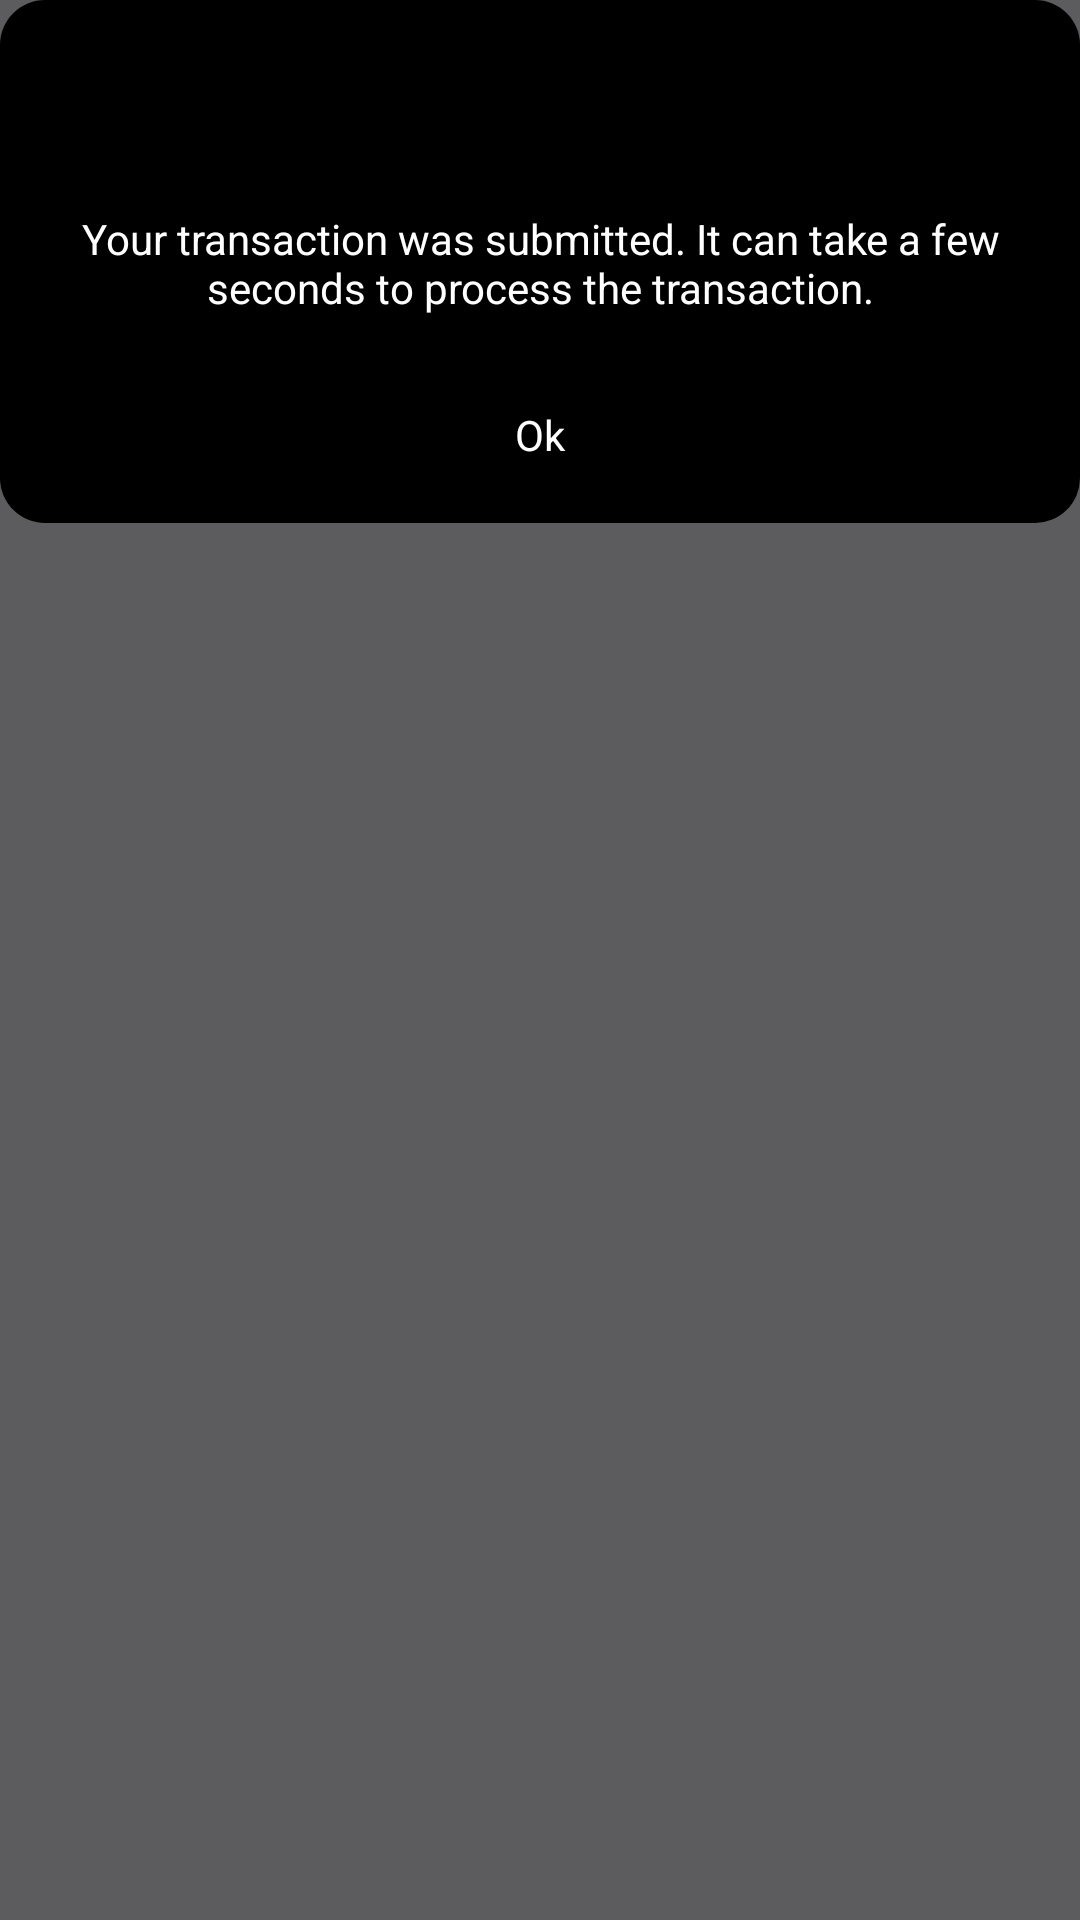

Here is an Android app screen rendered from its layout file. Give the layout XML and the strings, colors and styles it references.
<!-- AndroidManifest.xml: application theme AppTheme -->
<!-- res/layout/send_completed_dialog_fragment.xml -->
<?xml version="1.0" encoding="utf-8"?>
<RelativeLayout xmlns:android="http://schemas.android.com/apk/res/android"
    xmlns:app="http://schemas.android.com/apk/res-auto"
    xmlns:aapt="http://schemas.android.com/aapt"
    android:layout_width="match_parent"
    android:layout_height="wrap_content"
    android:layout_centerHorizontal="true"
    android:layout_margin="100dp"
    android:background="@color/colorCommon10">

    <ScrollView
        android:layout_width="match_parent"
        android:layout_height="wrap_content">

        <LinearLayout
            android:layout_width="match_parent"
            android:layout_height="wrap_content"
            android:gravity="center_horizontal|center_vertical"
            android:background="@drawable/message_container"
            android:orientation="vertical">

            <ImageView
                android:layout_margin="10dp"
                android:layout_width="50dp"
                android:layout_height="50dp"
                android:background="@drawable/img_right" />

            <TextView
                android:layout_width="match_parent"
                android:layout_height="wrap_content"
                android:layout_marginBottom="10dp"
                android:textAlignment="center"
                android:textColor="@color/colorCommon7"
                android:background="@color/colorCommon6"
                android:text="@string/send_transaction_send_message_description"/>

            <TextView
                android:id="@+id/textView_send_completed_alert_dialog_ok"
                android:layout_width="match_parent"
                android:layout_height="wrap_content"
                android:padding="20dp"
                android:text="@string/testnet_coins_dialog_ok"
                android:textColor="@color/colorCommon7"
                android:textAlignment="center"
                android:background="@drawable/image_selector" />

        </LinearLayout>

    </ScrollView>

</RelativeLayout>
<!-- resources referenced by this layout -->
<resources>
  <color name="colorCommon10">#5C5C5E</color>
  <color name="colorCommon6">#000000</color>
  <color name="colorCommon7">#FFFFFFFF</color>
  <!-- drawable image_selector (drawable) -->
  <?xml version="1.0" encoding="utf-8"?>
  <selector xmlns:android="http://schemas.android.com/apk/res/android">
  
      
      <item android:state_focused="true" android:state_pressed="true" android:drawable="@drawable/gradient" />
      <item android:state_focused="false" android:state_pressed="true" android:drawable="@drawable/gradient" />
      <item android:drawable="@android:color/transparent" />
  
  </selector>
  <!-- drawable message_container (drawable) -->
  <?xml version="1.0" encoding="utf-8"?>
  <layer-list xmlns:android="http://schemas.android.com/apk/res/android">
      <item android:left="0dp"
          android:right="0dp"
          android:top="0dp"
          android:bottom="0dp">
          <shape android:shape="rectangle">
              <solid android:color="@color/colorCommon6"/>
              <corners android:radius="15dp" />
          </shape>
      </item>
  </layer-list>
  <string name="send_transaction_send_message_description">Your transaction was submitted. It can take a few seconds to process the transaction.</string>
  <string name="testnet_coins_dialog_ok">Ok</string>
  <style name="AppTheme" parent="Theme.MaterialComponents.Light.NoActionBar">
  
  
      </style>
  <!-- drawable gradient (drawable) -->
  <?xml version="1.0" encoding="utf-8"?>
  <layer-list xmlns:android="http://schemas.android.com/apk/res/android" >
      <item>
          <shape xmlns:android="http://schemas.android.com/apk/res/android">
              <gradient android:angle="90" android:startColor="#880f0f10" android:centerColor="#880d0d0f" android:endColor="#885d5d5e"/>
          </shape>
      </item>
  </layer-list>
</resources>
